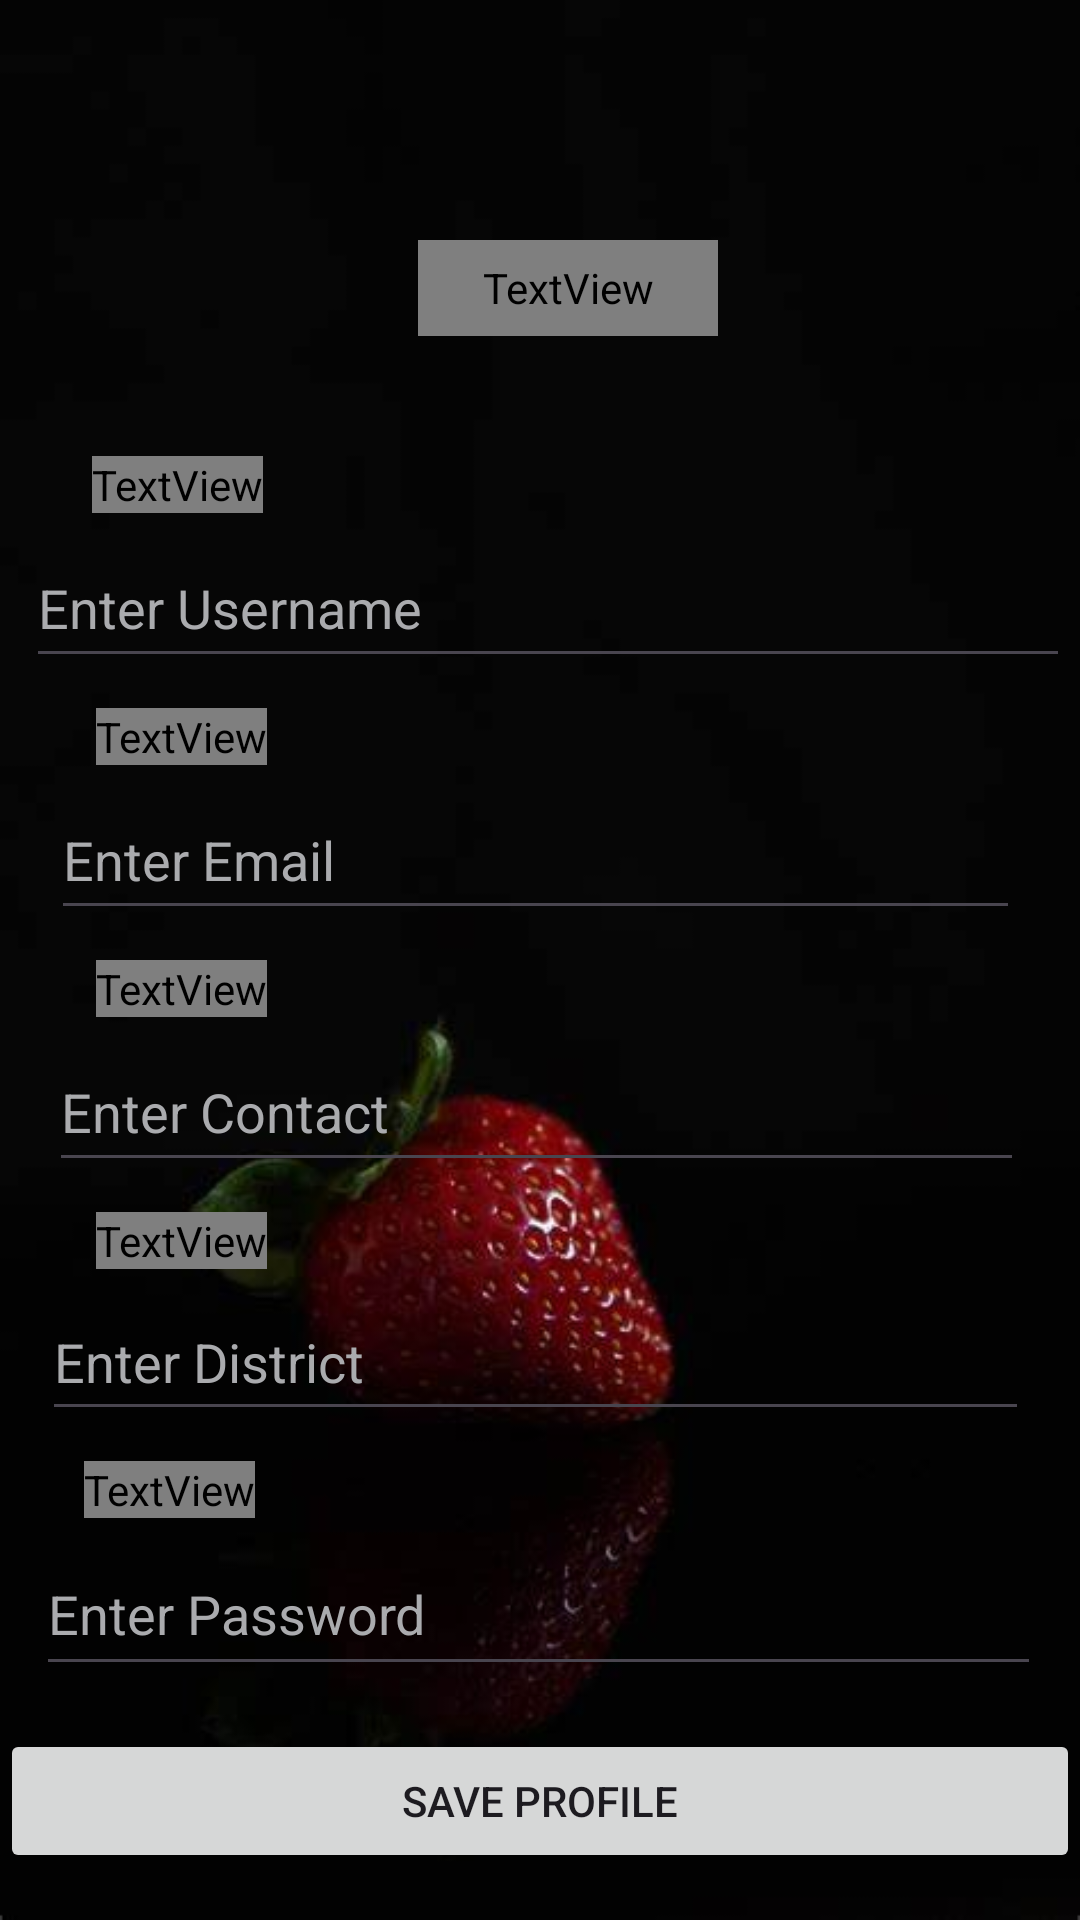

Layout XML and referenced resources for this Android screen:
<!-- AndroidManifest.xml: application theme Theme.FoodReach -->
<!-- res/layout/activity_my_profile.xml -->
<?xml version="1.0" encoding="utf-8"?>
<androidx.constraintlayout.widget.ConstraintLayout xmlns:android="http://schemas.android.com/apk/res/android"
    xmlns:app="http://schemas.android.com/apk/res-auto"
    xmlns:tools="http://schemas.android.com/tools"
    android:layout_width="match_parent"
    android:layout_height="match_parent"
    android:background="@drawable/bgbg"
    tools:context=".MyProfileActivity">

    

    <TextView
        android:id="@+id/textViewUsername"
        android:layout_width="wrap_content"
        android:layout_height="wrap_content"
        android:layout_marginTop="40dp"
        android:text="Username"
        android:textColor="@color/ic_launcher_background"
        android:textStyle="bold"
        app:layout_constraintEnd_toEndOf="parent"
        app:layout_constraintHorizontal_bias="0.101"
        app:layout_constraintStart_toStartOf="parent"
        app:layout_constraintTop_toBottomOf="@+id/textView4" />

    

    <EditText
        android:id="@+id/editTextUsername"
        android:layout_width="348dp"
        android:layout_height="50dp"
        android:layout_marginTop="5dp"
        android:hint="Enter Username"
        android:textColor="@color/white"
        android:textColorHint="@color/material_dynamic_neutral70"
        app:layout_constraintEnd_toEndOf="parent"
        app:layout_constraintHorizontal_bias="0.711"
        app:layout_constraintStart_toStartOf="parent"
        app:layout_constraintTop_toBottomOf="@id/textViewUsername" />

    

    <TextView
        android:id="@+id/textViewEmail"
        android:layout_width="wrap_content"
        android:layout_height="wrap_content"
        android:layout_marginStart="32dp"
        android:layout_marginTop="10dp"
        android:text="Email"
        android:textColor="@color/ic_launcher_background"
        android:textStyle="bold"
        app:layout_constraintStart_toStartOf="parent"
        app:layout_constraintTop_toBottomOf="@id/editTextUsername" />

    <EditText
        android:id="@+id/editTextEmail"
        android:layout_width="323dp"
        android:layout_height="50dp"
        android:layout_marginTop="5dp"
        android:hint="Enter Email"
        android:textColor="@color/white"
        android:textColorHint="@color/material_dynamic_neutral70"
        app:layout_constraintEnd_toEndOf="parent"
        app:layout_constraintHorizontal_bias="0.457"
        app:layout_constraintStart_toStartOf="parent"
        app:layout_constraintTop_toBottomOf="@id/textViewEmail" />

    <TextView
        android:id="@+id/textViewContact"
        android:layout_width="wrap_content"
        android:layout_height="wrap_content"
        android:layout_marginStart="32dp"
        android:layout_marginTop="10dp"
        android:text="Contact"
        android:textColor="@color/ic_launcher_background"
        android:textStyle="bold"
        app:layout_constraintStart_toStartOf="parent"
        app:layout_constraintTop_toBottomOf="@id/editTextEmail" />

    

    <EditText
        android:id="@+id/editTextContact"
        android:layout_width="325dp"
        android:layout_height="50dp"
        android:layout_marginTop="5dp"
        android:hint="Enter Contact"
        android:textColor="@color/white"
        android:textColorHint="@color/material_dynamic_neutral70"
        app:layout_constraintEnd_toEndOf="parent"
        app:layout_constraintHorizontal_bias="0.47"
        app:layout_constraintStart_toStartOf="parent"
        app:layout_constraintTop_toBottomOf="@id/textViewContact" />

    <TextView
        android:id="@+id/textViewDistrict"
        android:layout_width="wrap_content"
        android:layout_height="wrap_content"
        android:layout_marginStart="32dp"
        android:layout_marginTop="10dp"
        android:text="District"
        android:textColor="@color/ic_launcher_background"
        android:textStyle="bold"
        app:layout_constraintStart_toStartOf="parent"
        app:layout_constraintTop_toBottomOf="@id/editTextContact" />

    

    <EditText
        android:id="@+id/editTextDistrict"
        android:layout_width="329dp"
        android:layout_height="49dp"
        android:layout_marginTop="5dp"
        android:hint="Enter District"
        android:textColor="@color/white"
        android:textColorHint="@color/material_dynamic_neutral70"
        app:layout_constraintEnd_toEndOf="parent"
        app:layout_constraintHorizontal_bias="0.453"
        app:layout_constraintStart_toStartOf="parent"
        app:layout_constraintTop_toBottomOf="@id/textViewDistrict" />

    

    

    <TextView
        android:id="@+id/textViewPassword"
        android:layout_width="wrap_content"
        android:layout_height="wrap_content"
        android:layout_marginStart="28dp"
        android:layout_marginTop="10dp"
        android:text="Password"
        android:textColor="@color/ic_launcher_background"
        android:textStyle="bold"
        app:layout_constraintStart_toStartOf="parent"
        app:layout_constraintTop_toBottomOf="@id/editTextDistrict" />

    <EditText
        android:id="@+id/editTextPassword"
        android:layout_width="335dp"
        android:layout_height="51dp"
        android:layout_marginTop="5dp"
        android:hint="Enter Password"
        android:textColor="@color/white"
        android:textColorHint="@color/material_dynamic_neutral70"
        app:layout_constraintEnd_toEndOf="parent"
        app:layout_constraintHorizontal_bias="0.482"
        app:layout_constraintStart_toStartOf="parent"
        app:layout_constraintTop_toBottomOf="@id/textViewPassword" />

    <Button
        android:id="@+id/buttonSaveProfile"
        android:layout_width="0dp"
        android:layout_height="wrap_content"
        android:layout_marginTop="10dp"
        android:text="Save Profile"
        app:layout_constraintBottom_toBottomOf="parent"
        app:layout_constraintEnd_toEndOf="parent"
        app:layout_constraintHorizontal_bias="0.0"
        app:layout_constraintStart_toStartOf="parent"
        app:layout_constraintTop_toBottomOf="@id/editTextPassword"
        app:layout_constraintVertical_bias="0.213" />

    <Button
        android:id="@+id/buttonDeleteProfile"
        android:layout_width="0dp"
        android:layout_height="wrap_content"
        android:layout_marginTop="10dp"
        android:text="Delete Profile"
        app:layout_constraintEnd_toEndOf="parent"
        app:layout_constraintHorizontal_bias="0.0"
        app:layout_constraintStart_toStartOf="parent"
        app:layout_constraintTop_toBottomOf="@id/buttonSaveProfile" />

    <Button
        android:id="@+id/buttonHome"
        android:layout_width="0dp"
        android:layout_height="wrap_content"
        android:layout_marginTop="10dp"
        android:text="Back to home"
        app:layout_constraintEnd_toEndOf="parent"
        app:layout_constraintHorizontal_bias="0.0"
        app:layout_constraintStart_toStartOf="parent"
        app:layout_constraintTop_toBottomOf="@+id/buttonDeleteProfile" />

    <TextView
        android:id="@+id/textView4"
        android:layout_width="100dp"
        android:layout_height="32dp"
        android:layout_marginTop="80dp"
        android:text="My Profile"
        android:textColor="@color/ic_launcher_background"
        android:textSize="20sp"
        android:textStyle="bold"
        app:layout_constraintEnd_toEndOf="parent"
        app:layout_constraintHorizontal_bias="0.536"
        app:layout_constraintStart_toStartOf="parent"
        app:layout_constraintTop_toTopOf="parent" />
</androidx.constraintlayout.widget.ConstraintLayout>
<!-- resources referenced by this layout -->
<resources>
  <!-- drawable bgbg: jpg bitmap (drawable, 11847 bytes) -->
  <style name="Theme.FoodReach" parent="Base.Theme.FoodReach" />
  <style name="Base.Theme.FoodReach" parent="Theme.Material3.DayNight.NoActionBar">
          
          
      </style>
  <!-- not gathered from this repository: default colours our renderer supplied (Android Studio template values) -->
  <color name="white">#FFFFFFFF</color>
</resources>
